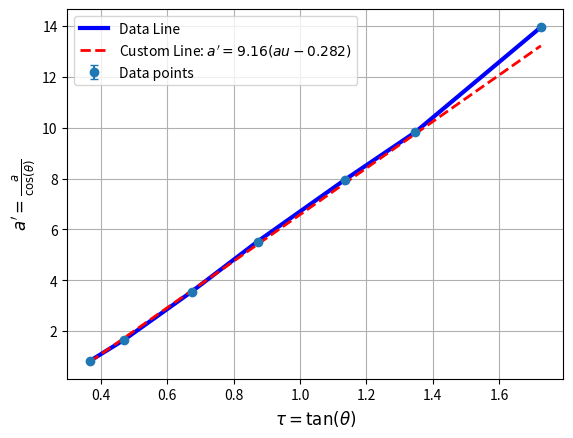

Here is the Python script that generated this plot:
import matplotlib.pyplot as plt
import numpy as np

data = [
    (20.2, 0.776, 0.008),
    (25.2, 1.498, 0.009),
    (34.0, 2.947, 0.021),
    (41.1, 4.161, 0.032),
    (48.6, 5.252, 0.037),
    (53.4, 5.853, 0.040),
    (59.9, 6.997, 0.049)
]


# Recalculate data for tau and a', with theta in degrees
def calculate_tau(theta_deg):
    theta_rad = np.radians(theta_deg)
    return np.tan(theta_rad)


def calculate_a_prime(a, theta_deg):
    theta_rad = np.radians(theta_deg)
    return a / np.cos(theta_rad)

# Custom line parameters for a' = g(tau - mu)
g = 9.160
mu = 0.282

def calculate_red_line(tau, g, mu):
    return g * (tau - mu)

theta_values, a_values, y_errors = zip(*data)

tau_values = [calculate_tau(theta) for theta in theta_values]
a_prime_values = [calculate_a_prime(a, theta) for a, theta in zip(a_values, theta_values)]

fig, ax = plt.subplots()

# whether to connect dots with a line
connect_dots = True

# Plot the data with error bars (serifs)
ax.errorbar(tau_values, a_prime_values, yerr=y_errors, fmt='o', capsize=3, label="Data points")

if connect_dots:
    ax.plot(tau_values, a_prime_values, linestyle='-', linewidth=3, color='blue', label="Data Line")  # Thicker line

# Calculate a' for the second line a' = g(tau - mu)
custom_a_prime_values = [calculate_red_line(tau, g, mu) for tau in tau_values]

# Plot the custom line for a' = g(tau - mu)
ax.plot(tau_values, custom_a_prime_values, linestyle='--', linewidth=2, color='red',
        label=f"Custom Line: $a' = {g}(\tau - {mu})$")

ax.set_xlabel(r"$\tau = \tan(\theta)$", fontsize=12)
ax.set_ylabel(r"$a' = \frac{a}{\cos(\theta)}$", fontsize=12)

ax.grid(True)

ax.legend()

plt.show()
